The GitHub repository Vejni/Capsules contains a labelled image folder "patchwise_dataset" with 3 categories: grade 1, grade 2, grade 3. Examples follow, each with its label.

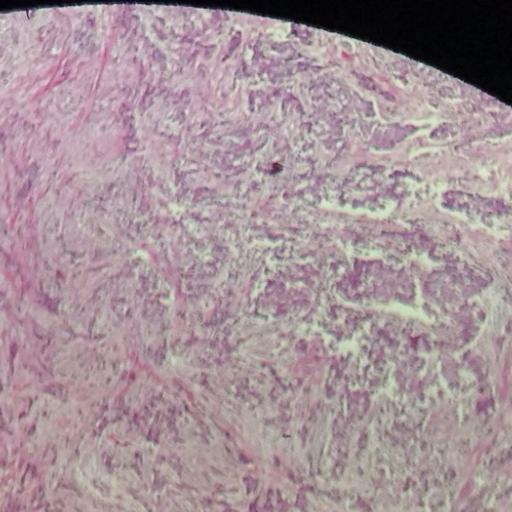
Label: grade 3

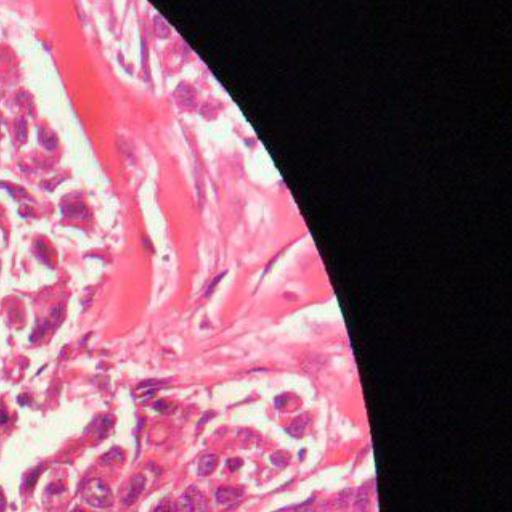
Label: grade 2

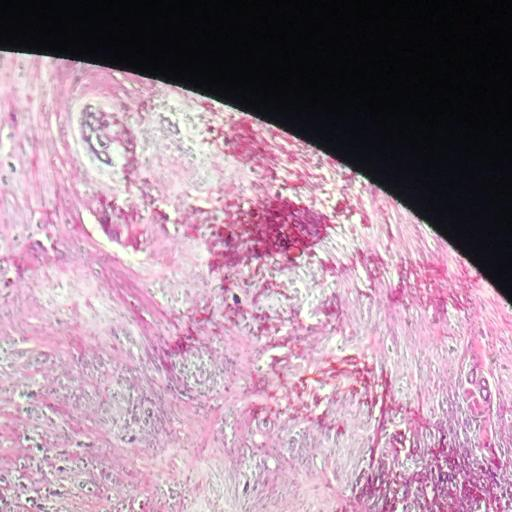
Label: grade 3

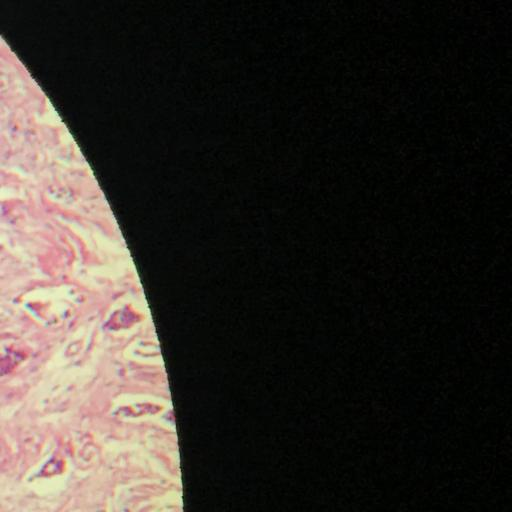
Label: grade 1

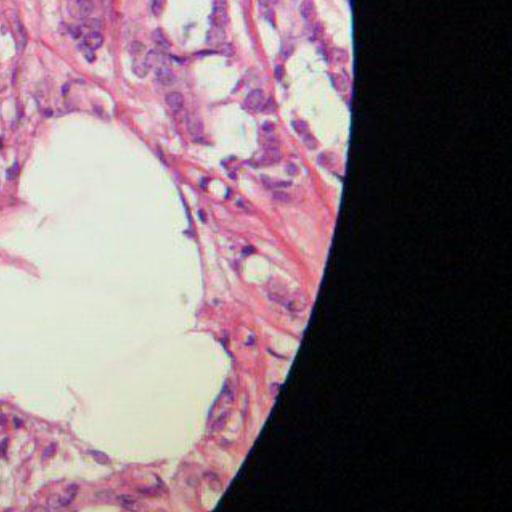
Label: grade 1

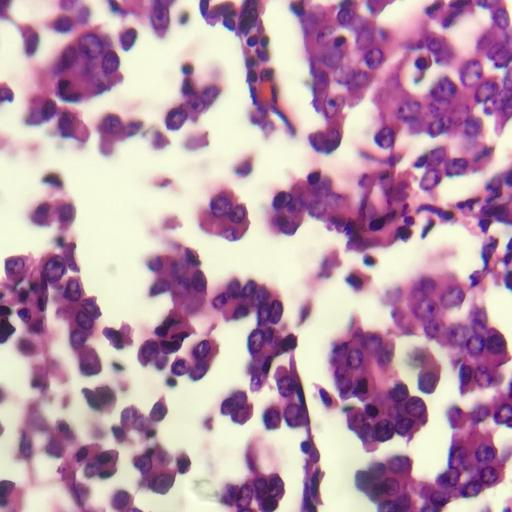
Label: grade 2
